Run: headless pygame with SDL's dummy video driver; simulated clock (each Clock.tick advances the game by its frame time, no real sleeping); random seed 0; keys injected as events and as key.get_pressed() state; no mouse input.
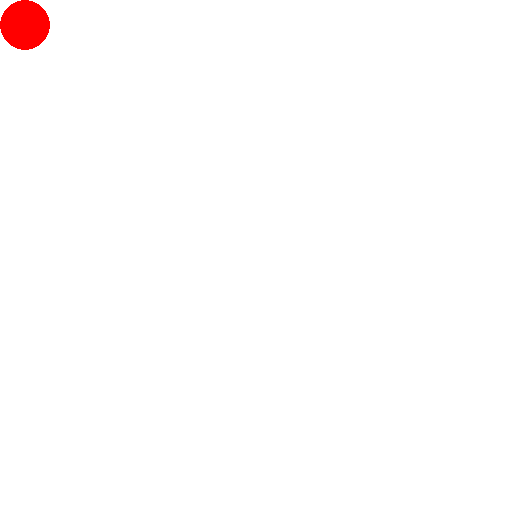
Frame 1 of 4 · flips 1–60 · no input
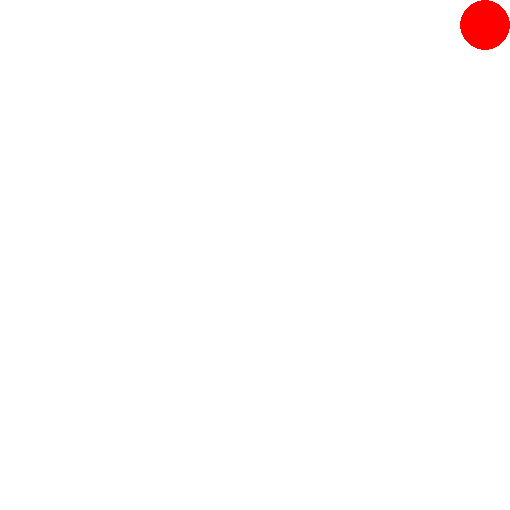
Frame 2 of 4 · flips 61–180 · tapped SPACE, RETURN · held RIGHT (→), D
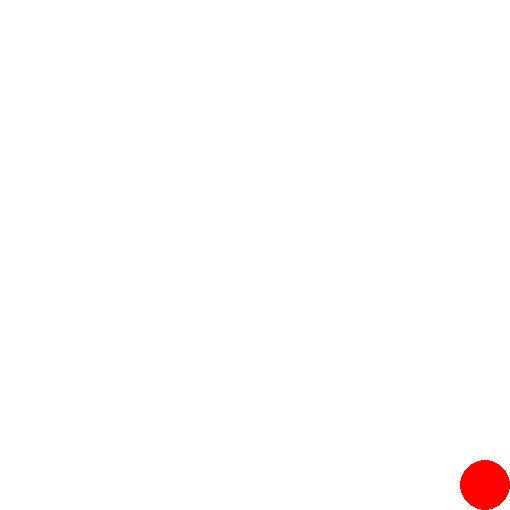
Frame 3 of 4 · flips 181–300 · held DOWN (↓), S
Frame 4 of 4 · flips 301–420 · held LEFT (←), A, UP (↑), W · screen same as frame 1, image omitted

The pygame program that drew these frames:

import pygame

pygame.init()
screen = pygame.display.set_mode((510, 510))
done = False
color = (255, 0, 0)
x = 25
y = 25

clock = pygame.time.Clock()

while not done:
    for event in pygame.event.get():
        if event.type == pygame.QUIT:
            done = True
    pressed = pygame.key.get_pressed()
    if pressed[pygame.K_UP] and y > 25: y -= 20
    if pressed[pygame.K_DOWN] and y < 485: y += 20
    if pressed[pygame.K_LEFT] and x > 25: x -= 20
    if pressed[pygame.K_RIGHT] and x < 485: x += 20
    screen.fill((255, 255, 255))
    pygame.draw.circle(screen, color, (x, y), 25)
    pygame.display.flip()
    clock.tick(60)
